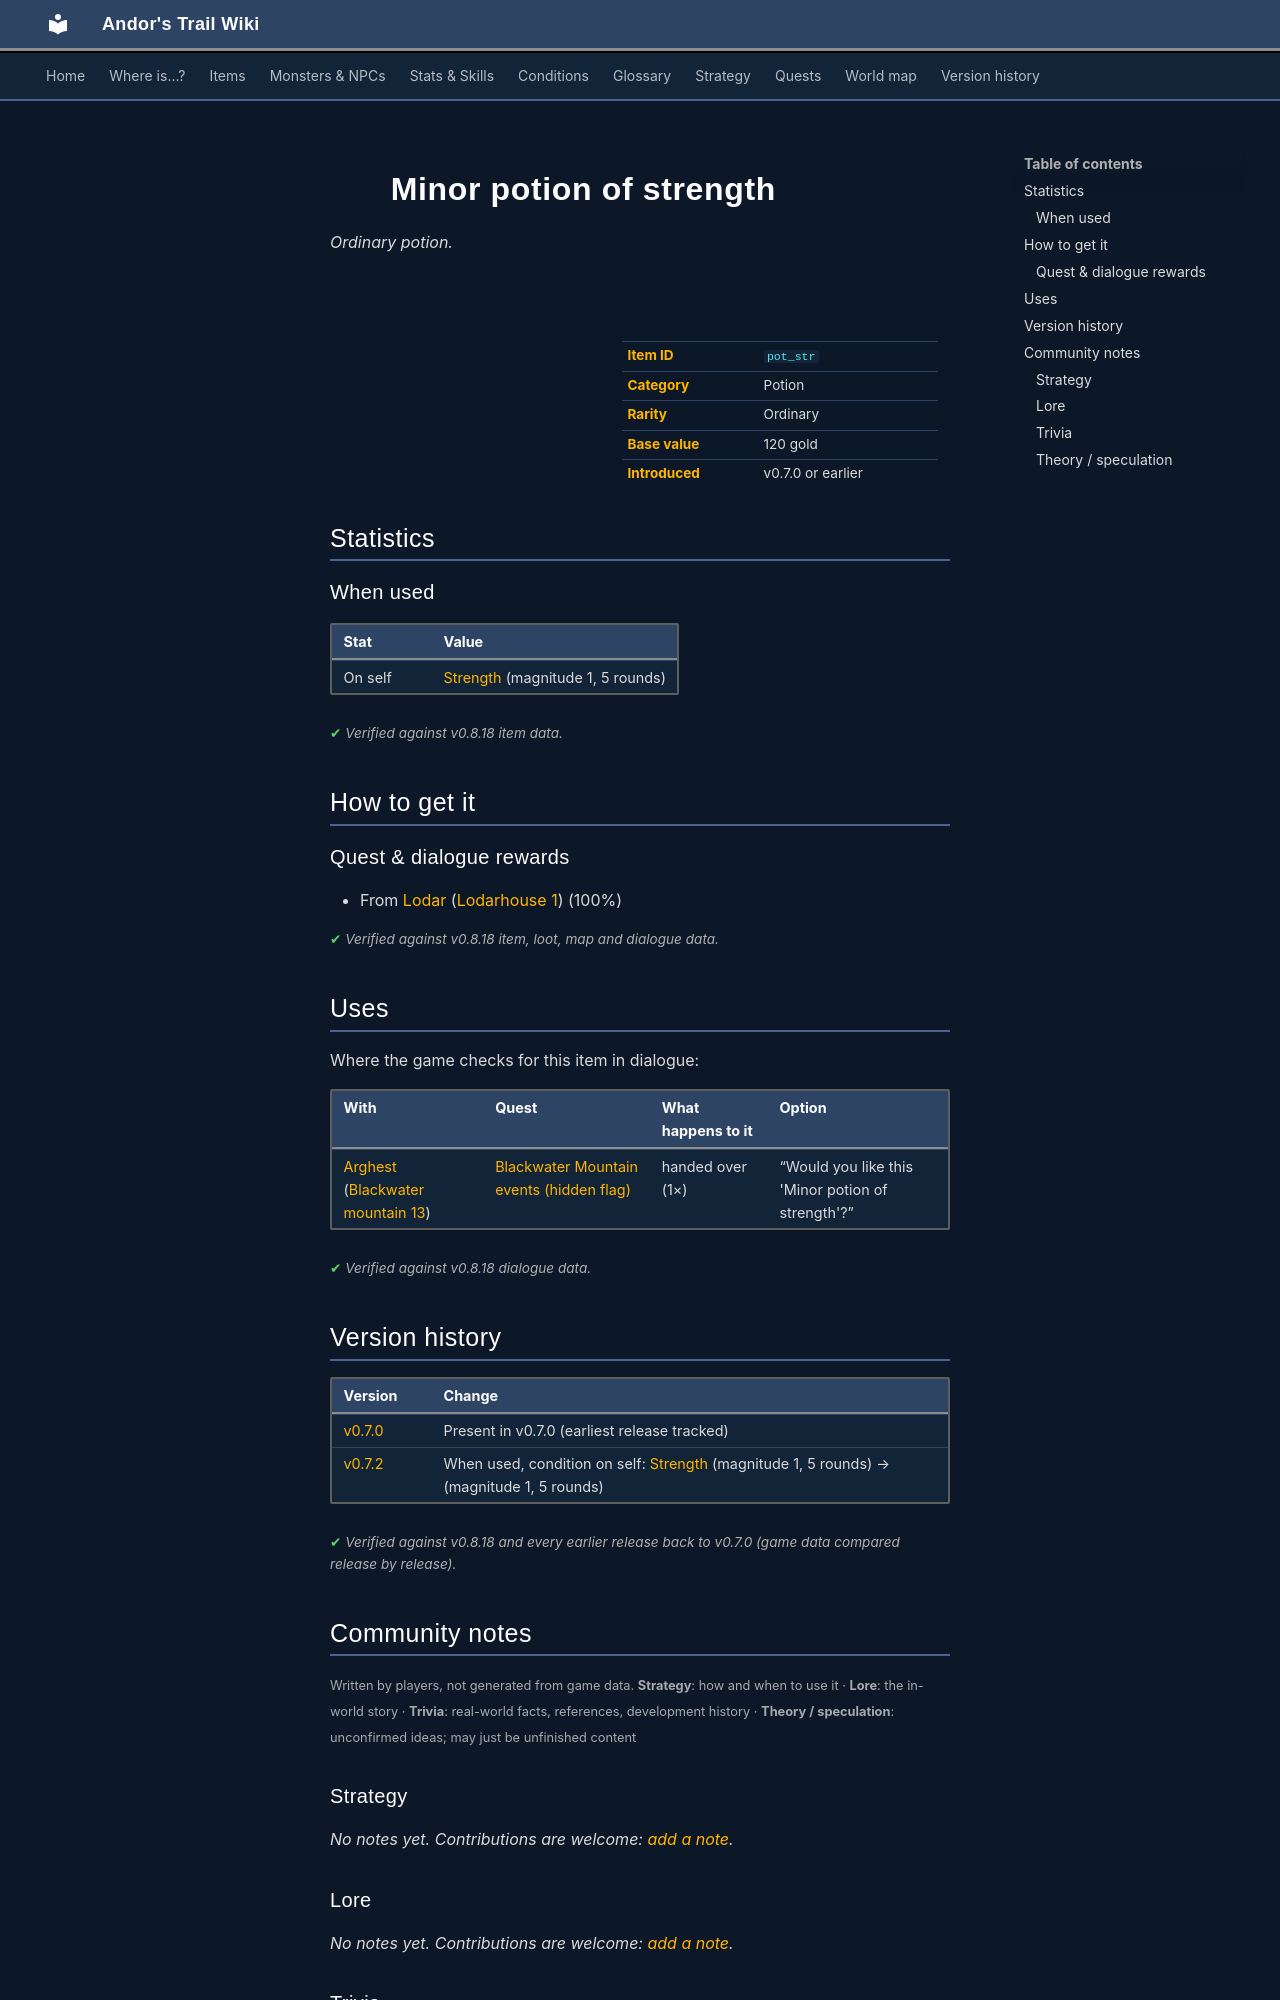

repository: asdfghjkl628/Andor-s-Trail-Wikiiii · page: items/pot_str/index.html · generator: mkdocs

---
description: "Minor potion of strength is a ordinary potion in Andor's Trail. How to get it: quests and dialogue."
---

# ![](../assets/icons/items/items_tometik1_21.png){ .sprite } Minor potion of strength

*Ordinary potion.*

<div class="infobox" markdown>

<p class="ib-img"><img class="sprite" src="../../assets/icons/items/items_tometik1_21.png" alt=""></p>

| | |
|---|---|
| **Item ID** | `pot_str` |
| **Category** | Potion |
| **Rarity** | Ordinary |
| **Base value** | 120 gold |
| **Introduced** | v0.7.0 or earlier |

</div>

## Statistics

### When used

| Stat | Value |
|---|---|
| On self | [Strength](../conditions/str.md) (magnitude 1, 5 rounds) |

<p class="verified">Verified against v0.8.18 item data.</p>

## How to get it

### Quest & dialogue rewards

- From [Lodar](../monsters/lodar.md) ([Lodarhouse 1](../maps/lodarhouse1.md)) (100%)


<p class="verified">Verified against v0.8.18 item, loot, map and dialogue data.</p>

## Uses

Where the game checks for this item in dialogue:

| With | Quest | What happens to it | Option |
|---|---|---|---|
| [Arghest](../monsters/arghest.md) ([Blackwater mountain 13](../maps/blackwater_mountain13.md)) | [Blackwater Mountain events (hidden flag)](../quests/bwm72_beginning.md#stage-22) | handed over (1×) | “Would you like this 'Minor potion of strength'?” |

<p class="verified">Verified against v0.8.18 dialogue data.</p>


## Version history

| Version | Change |
|---|---|
| [v0.7.0](../versions/0.7.0.md) | Present in v0.7.0 (earliest release tracked) |
| [v0.7.2](../versions/0.7.2.md) | When used, condition on self: [Strength](../conditions/str.md) (magnitude 1, 5 rounds) → (magnitude 1, 5 rounds) |

<p class="verified">Verified against v0.8.18 and every earlier release back to v0.7.0 (game data compared release by release).</p>


## Community notes

<small>Written by players, not generated from game data. **Strategy**: how and when to use it · **Lore**: the in-world story · **Trivia**: real-world facts, references, development history · **Theory / speculation**: unconfirmed ideas; may just be unfinished content</small>

### Strategy

*No notes yet. Contributions are welcome: [add a note](https://github.com/asdfghjkl628/Andor-s-Trail-Wikiiii/new/main/notes/items?filename=pot_str.md&value=%23%23%20Strategy%0A%0A%3C%21--%20how%20and%20when%20to%20use%20it%20--%3E%0A%0A%23%23%20Lore%0A%0A%3C%21--%20the%20in-world%20story%20--%3E%0A%0A%23%23%20Trivia%0A%0A%3C%21--%20real-world%20facts%2C%20references%2C%20development%20history%20--%3E%0A%0A%23%23%20Theory%20/%20speculation%0A%0A%3C%21--%20unconfirmed%20ideas%3B%20may%20just%20be%20unfinished%20content%20--%3E%0A).*

### Lore

*No notes yet. Contributions are welcome: [add a note](https://github.com/asdfghjkl628/Andor-s-Trail-Wikiiii/new/main/notes/items?filename=pot_str.md&value=%23%23%20Strategy%0A%0A%3C%21--%20how%20and%20when%20to%20use%20it%20--%3E%0A%0A%23%23%20Lore%0A%0A%3C%21--%20the%20in-world%20story%20--%3E%0A%0A%23%23%20Trivia%0A%0A%3C%21--%20real-world%20facts%2C%20references%2C%20development%20history%20--%3E%0A%0A%23%23%20Theory%20/%20speculation%0A%0A%3C%21--%20unconfirmed%20ideas%3B%20may%20just%20be%20unfinished%20content%20--%3E%0A).*

### Trivia

*No notes yet. Contributions are welcome: [add a note](https://github.com/asdfghjkl628/Andor-s-Trail-Wikiiii/new/main/notes/items?filename=pot_str.md&value=%23%23%20Strategy%0A%0A%3C%21--%20how%20and%20when%20to%20use%20it%20--%3E%0A%0A%23%23%20Lore%0A%0A%3C%21--%20the%20in-world%20story%20--%3E%0A%0A%23%23%20Trivia%0A%0A%3C%21--%20real-world%20facts%2C%20references%2C%20development%20history%20--%3E%0A%0A%23%23%20Theory%20/%20speculation%0A%0A%3C%21--%20unconfirmed%20ideas%3B%20may%20just%20be%20unfinished%20content%20--%3E%0A).*
